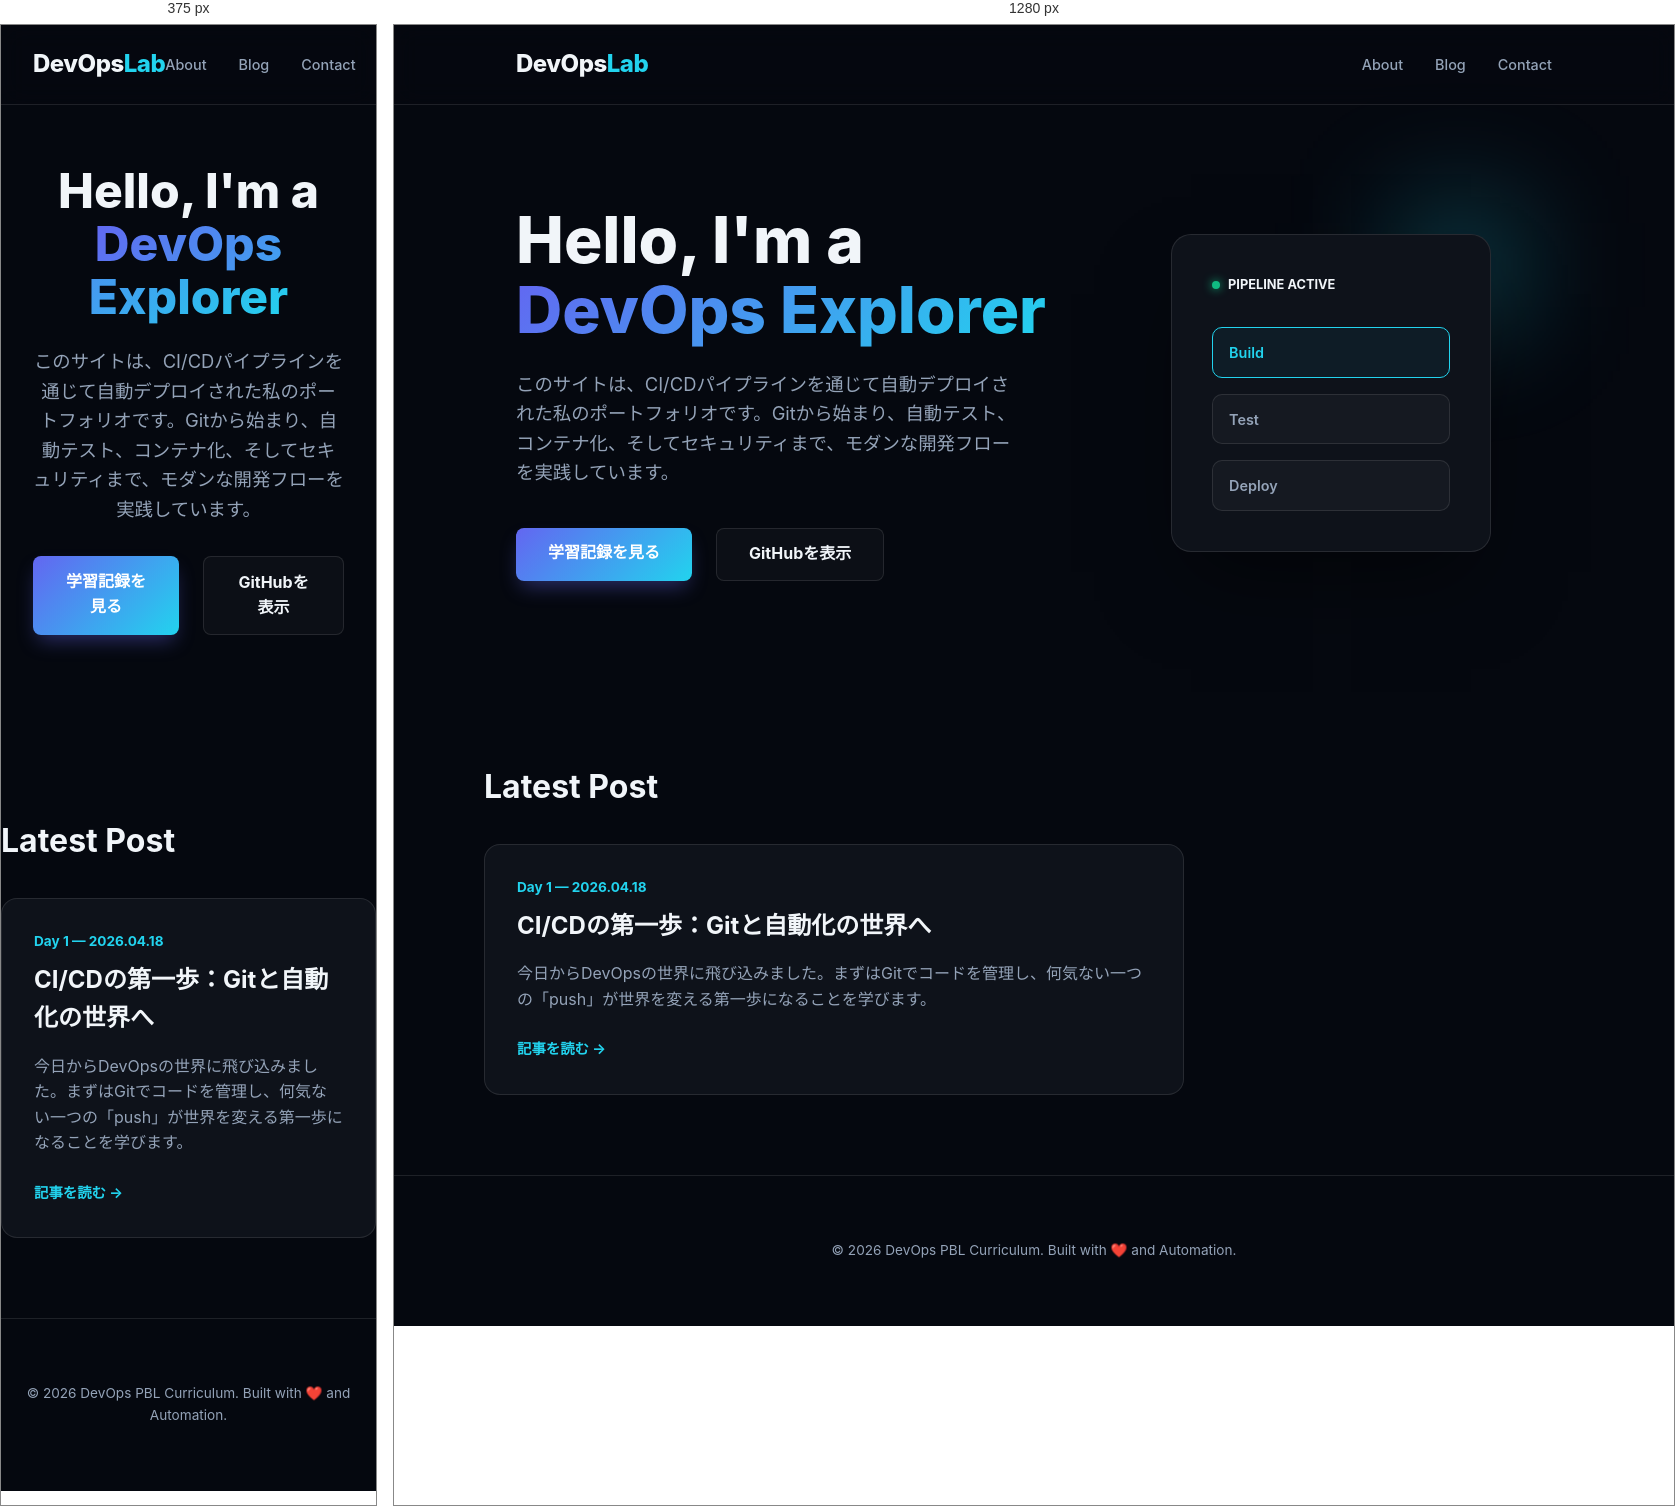
Rendered at 375 px and 1280 px, left to right.

<!-- file: index.html -->
<!DOCTYPE html>
<html lang="ja">

<head>
    <meta charset="UTF-8">
    <meta name="viewport" content="width=device-width, initial-scale=1.0">
    <title>DevOps Portfolio</title>
    <meta name="description" content="DevOpsとCI/CDを学ぶ実践的なポートフォリオサイト。">
    <link rel="stylesheet" href="style.css">
    <link rel="preconnect" href="https://fonts.googleapis.com">
    <link rel="preconnect" href="https://fonts.gstatic.com" crossorigin>
    <link href="https://fonts.googleapis.com/css2?family=Inter:wght@400;700;800&family=Outfit:wght@400;700&display=swap"
        rel="stylesheet">
</head>

<body>
    <header>
        <nav>
            <div class="logo">DevOps<span>Lab</span></div>
            <ul>
                <li><a href="#about">About</a></li>
                <li><a href="#blog">Blog</a></li>
                <li><a href="#contact">Contact</a></li>
            </ul>
        </nav>
    </header>

    <main>
        <section id="hero">
            <div class="hero-content">
                <h1>Hello, I'm a <span class="highlight">DevOps Explorer</span></h1>
                <p>このサイトは、CI/CDパイプラインを通じて自動デプロイされた私のポートフォリオです。Gitから始まり、自動テスト、コンテナ化、そしてセキュリティまで、モダンな開発フローを実践しています。</p>
                <div class="cta-group">
                    <a href="#blog" class="btn primary">学習記録を見る</a>
                    <a href="https://github.com" class="btn secondary">GitHubを表示</a>
                </div>
            </div>
            <div class="hero-visual">
                <div class="pipeline-card">
                    <div class="status online">Pipeline Active</div>
                    <div class="steps">
                        <div class="step curr">Build</div>
                        <div class="step">Test</div>
                        <div class="step">Deploy</div>
                    </div>
                </div>
            </div>
        </section>

        <section id="blog" class="container">
            <h2>Latest Post</h2>
            <article class="post-card">
                <div class="post-meta">Day 1 — 2026.04.18</div>
                <h3>CI/CDの第一歩：Gitと自動化の世界へ</h3>
                <p>
                    今日からDevOpsの世界に飛び込みました。まずはGitでコードを管理し、何気ない一つの「push」が世界を変える第一歩になることを学びます。
                </p>
                <a href="#" class="read-more">記事を読む →</a>
            </article>
        </section>
    </main>

    <footer>
        <p>&copy; 2026 DevOps PBL Curriculum. Built with ❤️ and Automation.</p>
    </footer>
</body>

</html>

/* @media block from style.css */
@media (max-width: 768px) {
    #hero {
        grid-template-columns: 1fr;
        padding-top: 60px;
        text-align: center;
    }
    h1 { font-size: 3rem; }
    #hero p { margin: 0 auto 2rem; }
    .cta-group { justify-content: center; }
    .hero-visual { display: none; }
}